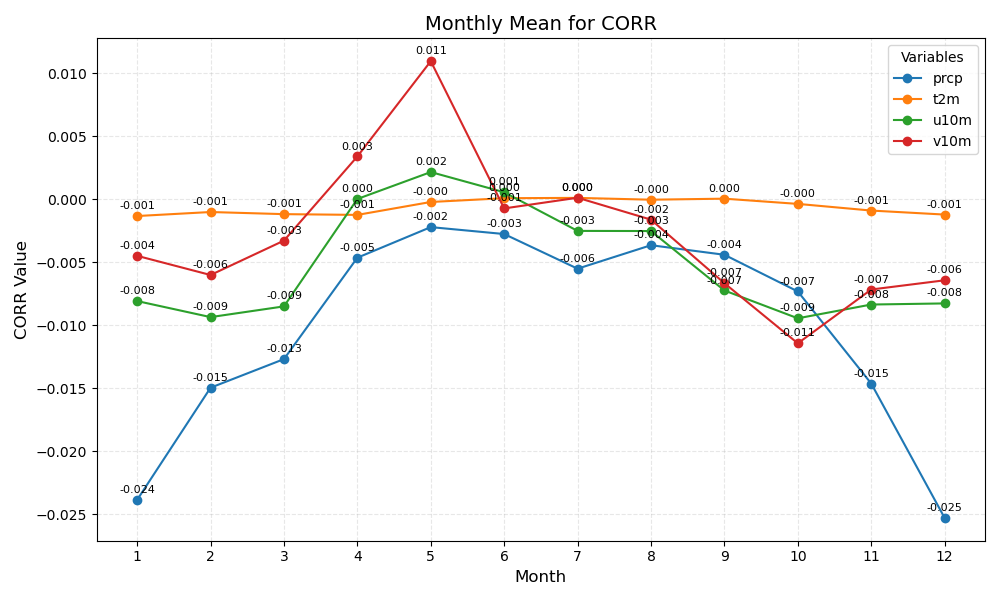

The file beside this chart, header and first rows:
month	prcp	t2m	u10m	v10m
1	-0.024	-0.001	-0.008	-0.004
2	-0.015	-0.001	-0.009	-0.006
3	-0.013	-0.001	-0.009	-0.003
4	-0.005	-0.001	0.000	0.003
5	-0.002	-0.000	0.002	0.011
6	-0.003	0.000	0.001	-0.001
7	-0.006	0.000	-0.003	0.000
8	-0.004	-0.000	-0.003	-0.002
9	-0.004	0.000	-0.007	-0.007
10	-0.007	-0.000	-0.009	-0.011
11	-0.015	-0.001	-0.008	-0.007
12	-0.025	-0.001	-0.008	-0.006
